Labelled photos from "processed_dataset", an image-classification folder in diogoazevedo04/ERCP_Image_Classifier. The possible labels are: biliary leaks, lithiasis, normal, stricture.

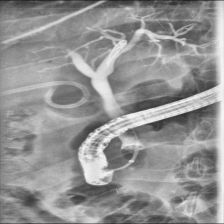
Label: normal

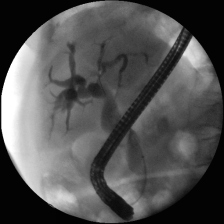
Label: lithiasis

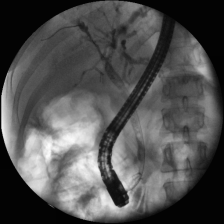
Label: stricture

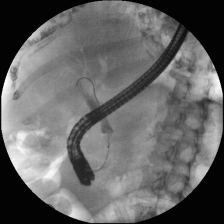
Label: stricture

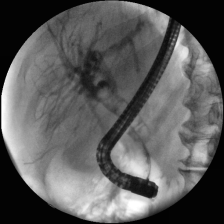
Label: lithiasis

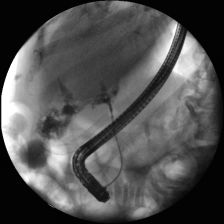
Label: biliary leaks
